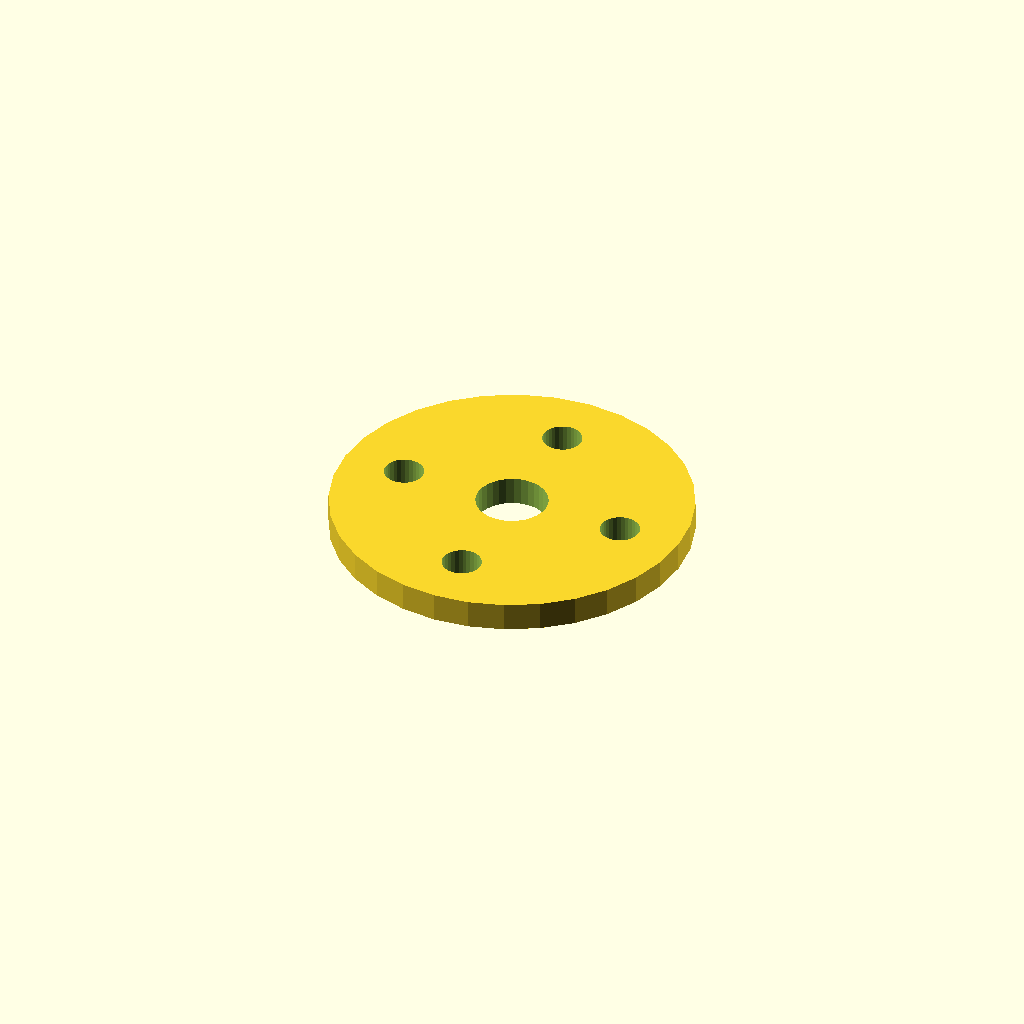
Cell 1: rendered with the file's own defaults.
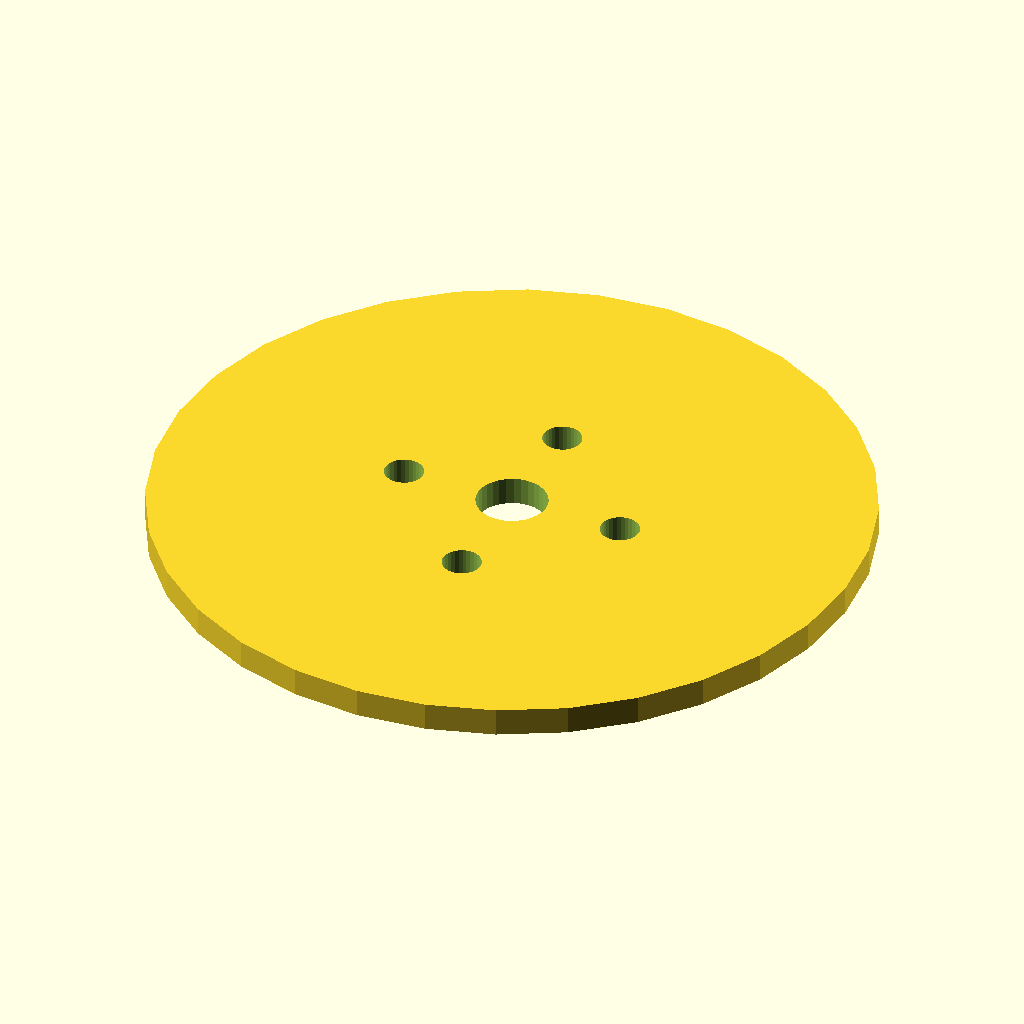
Cell 2: flange_d = 200 (everything else at default).
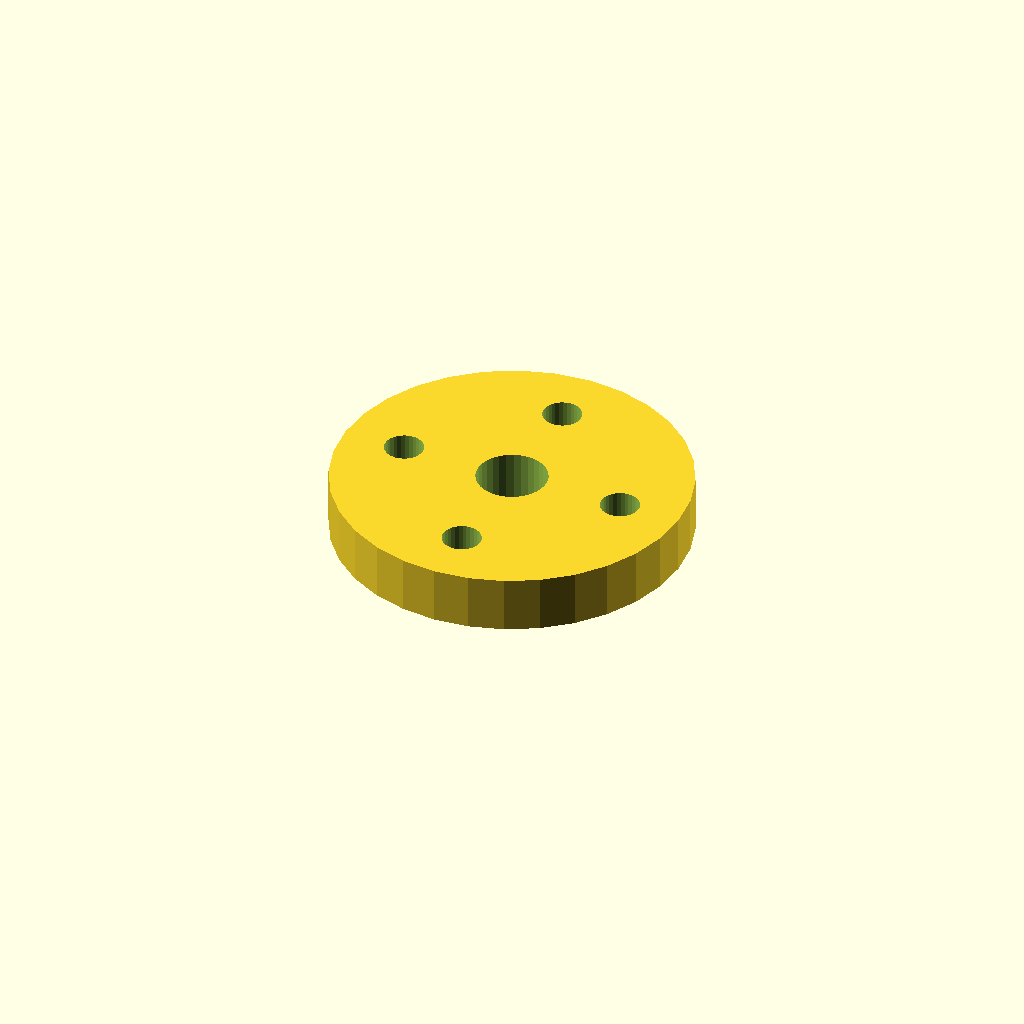
Cell 3 — flange_t set to 16, the other parameters unchanged.
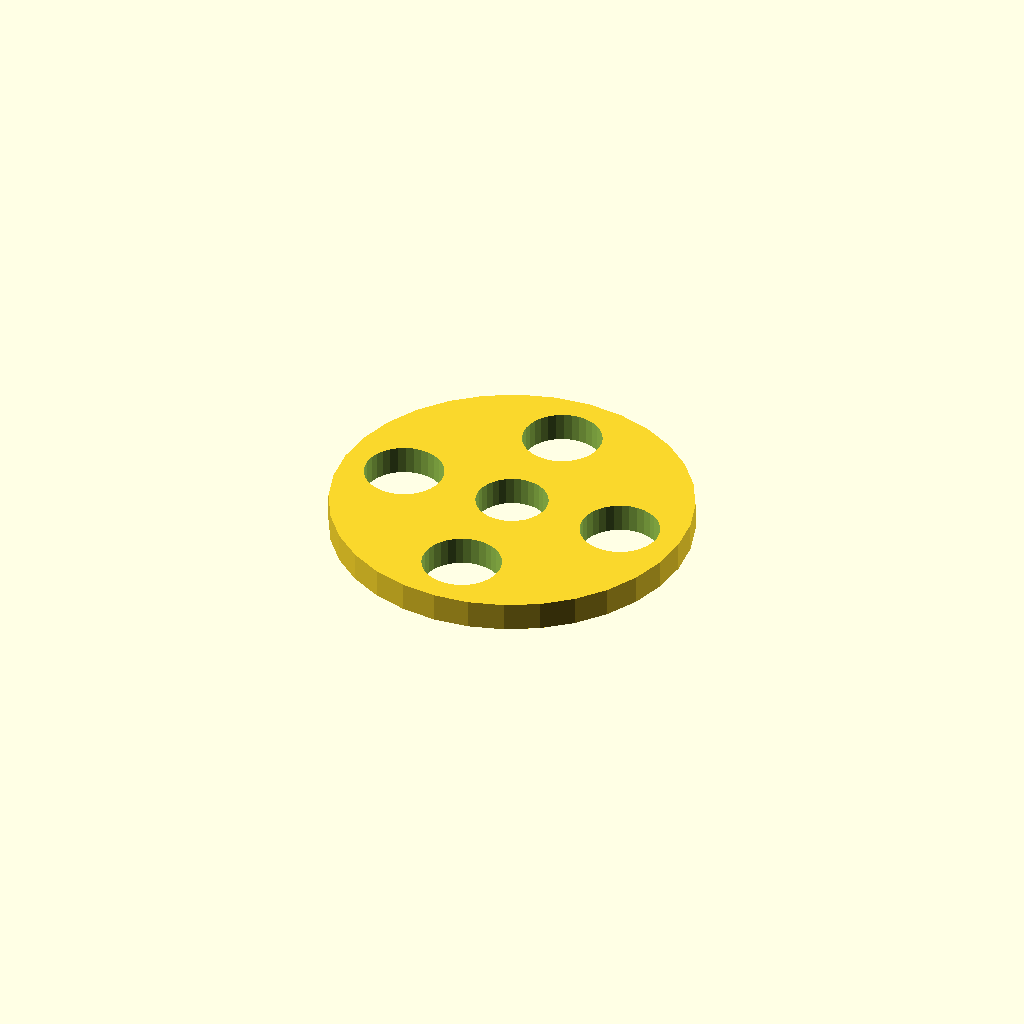
Cell 4: bolt_d = 22 (everything else at default).
All cells are drawn from one camera (rotation 55°, 0°, 25°, orthographic, colour scheme Cornfield), so only the parameter changes between them.
The OpenSCAD source (optional_data/gen2/flanges/part_0023.scad):
$fn = 32;

// ----------------------------------------------------------------------
// Bolt-circle flange: 100 mm outside, 4 bolt holes, bore 20 mm
// ----------------------------------------------------------------------

// --- parameters (mm) ---
flange_d = 100;           // flange outside diameter
flange_t = 8;             // flange thickness
bolts = 4;                // number of bolt holes
bolt_d = 11;              // bolt clearance
bolt_r = 32.4;            // bolt circle radius
bore_d = 20;              // centre bore

module body() {
  cylinder(h = flange_t, d = flange_d);
}

difference() {
  body();
  /* bolt circle */
  for (i = [0 : bolts - 1]) rotate([0, 0, i * 360 / bolts]) translate([bolt_r, 0, -1]) cylinder(h = flange_t + 3, d = bolt_d);
  translate([0, 0, -1]) cylinder(h = flange_t + 3, d = bore_d);
}
Parameter table extracted from the source (name, type, default, range or options):
flange_d: number, default 100
flange_t: number, default 8
bolts: number, default 4
bolt_d: number, default 11
bolt_r: number, default 32.4
bore_d: number, default 20
